Run: headless pygame with SDL's dummy video driver; simulated clock (each Clock.tick advances the game by its frame time, no real sleeping); random seed 0; keys injected as events and as key.get_pressed() state; mouse plan: one left click at the window centre at the start of phase 2, then a move to the lower-right quarter at the start of phase 3.
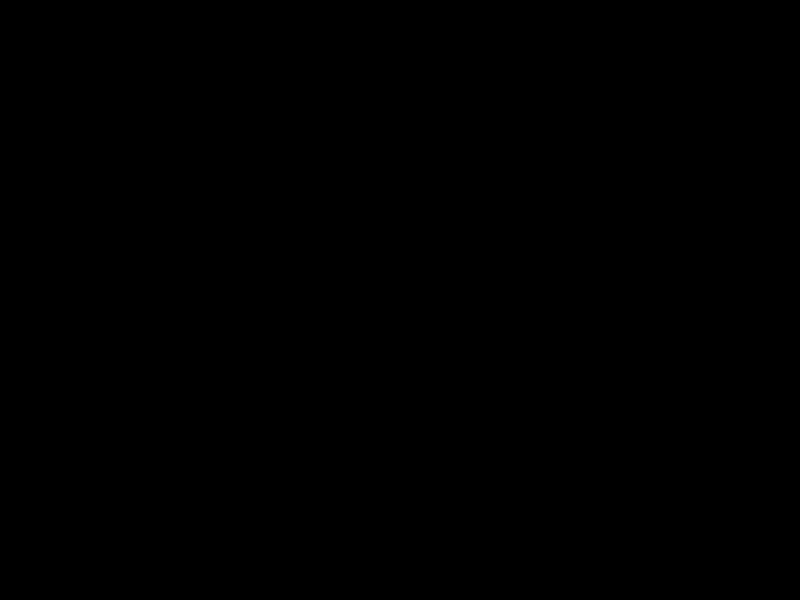
Frame 1 of 4 · flips 1–60 · no input
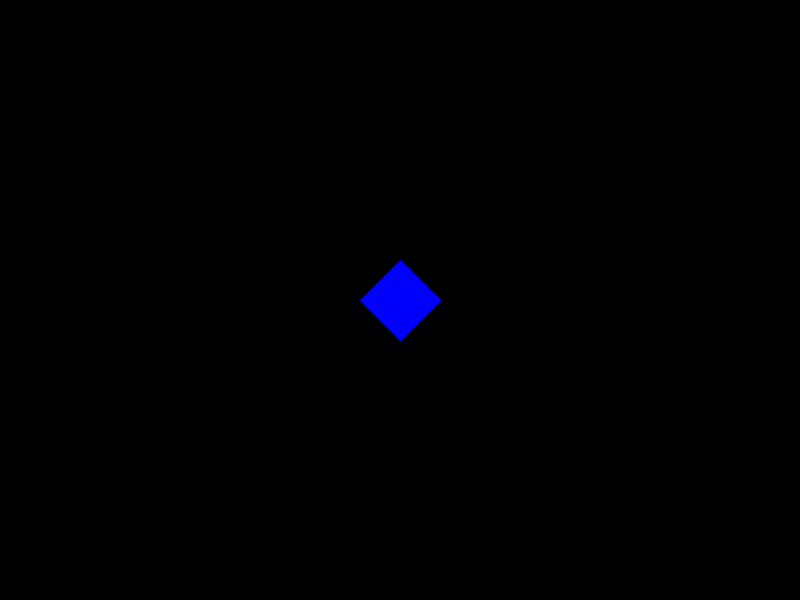
Frame 2 of 4 · flips 61–180 · clicked the window centre · tapped SPACE, RETURN · held RIGHT (→), D
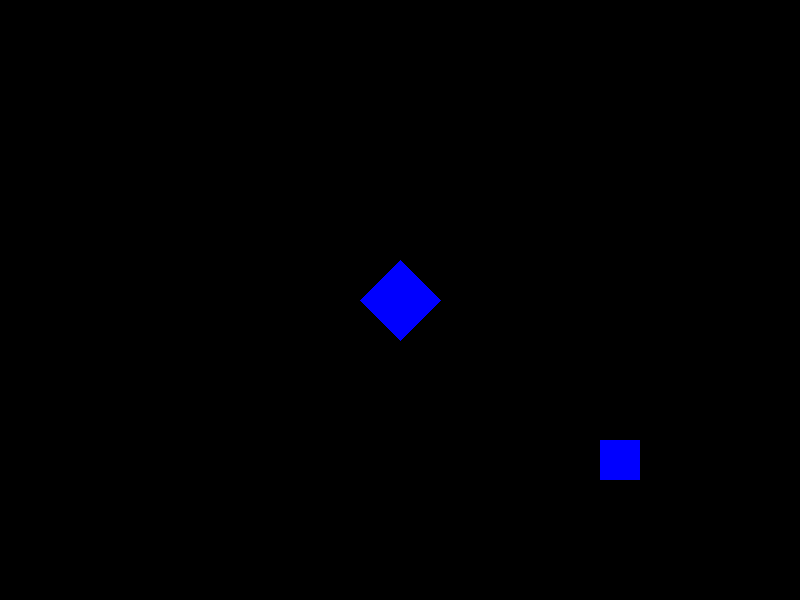
Frame 3 of 4 · flips 181–300 · moved the mouse to the lower-right quarter · held DOWN (↓), S
Frame 4 of 4 · flips 301–420 · held LEFT (←), A, UP (↑), W · screen unchanged from frame 3, image omitted

The pygame program that drew these frames:

import pygame

pygame.init()

# --- Константы ---
WIDTH, HEIGHT = 800, 600
screen = pygame.display.set_mode((WIDTH, HEIGHT))
pygame.display.set_caption("Shape Drawer")

WHITE = (255, 255, 255)
RED = (255, 0, 0)
GREEN = (0, 255, 0)
BLUE = (0, 0, 255)
BLACK = (0, 0, 0)

running = True
shapes = []
current_color = BLUE  # Цвет по умолчанию


# --- Функции рисования фигур ---
def draw_circle(position, color, size=30):
    shapes.append(("circle", color, position, size))


def draw_rect(position, color, size=30):
    shapes.append(("rect", color, position, size))


def draw_square(position, color, size=40):
    shapes.append(("square", color, position, size))


def draw_right_triangle(position, color, size=40):
    shapes.append(("right_triangle", color, position, size))


def draw_equilateral_triangle(position, color, size=40):
    shapes.append(("equilateral_triangle", color, position, size))


def draw_rhombus(position, color, size=40):
    shapes.append(("rhombus", color, position, size))


while running:
    screen.fill(BLACK)

    for shape_type, shape_color, pos, size in shapes:
        if shape_type == "circle":
            pygame.draw.circle(screen, shape_color, pos, size)
        elif shape_type == "rect":
            pygame.draw.rect(screen, shape_color, (pos[0] - size, pos[1] - size, size * 2, size * 2))
        elif shape_type == "square":
            pygame.draw.rect(screen, shape_color, (pos[0] - size, pos[1] - size, size, size))
        elif shape_type == "right_triangle":
            pygame.draw.polygon(screen, shape_color,
                                [(pos[0], pos[1]), (pos[0] + size, pos[1]), (pos[0], pos[1] - size)])
        elif shape_type == "equilateral_triangle":
            pygame.draw.polygon(screen, shape_color, [(pos[0], pos[1] - size), (pos[0] - size, pos[1] + size // 2),
                                                      (pos[0] + size, pos[1] + size // 2)])
        elif shape_type == "rhombus":
            pygame.draw.polygon(screen, shape_color,
                                [(pos[0], pos[1] - size), (pos[0] + size, pos[1]), (pos[0], pos[1] + size),
                                 (pos[0] - size, pos[1])])

    for event in pygame.event.get():
        if event.type == pygame.QUIT:
            running = False
        elif event.type == pygame.KEYDOWN:
            mouse_pos = pygame.mouse.get_pos()
            if event.key == pygame.K_x:
                shapes.clear()
            elif event.key == pygame.K_BACKSPACE:
                if shapes:
                    shapes.pop()
            elif event.key == pygame.K_b:
                current_color = BLUE
            elif event.key == pygame.K_g:
                current_color = GREEN
            elif event.key == pygame.K_c:
                draw_circle(mouse_pos, current_color)
            elif event.key == pygame.K_r:
                draw_rect(mouse_pos, current_color)
            elif event.key == pygame.K_s:
                draw_square(mouse_pos, current_color)
            elif event.key == pygame.K_t:
                draw_right_triangle(mouse_pos, current_color)
            elif event.key == pygame.K_e:
                draw_equilateral_triangle(mouse_pos, current_color)
            elif event.key == pygame.K_d:
                draw_rhombus(mouse_pos, current_color)

    pygame.display.flip()

pygame.quit()
